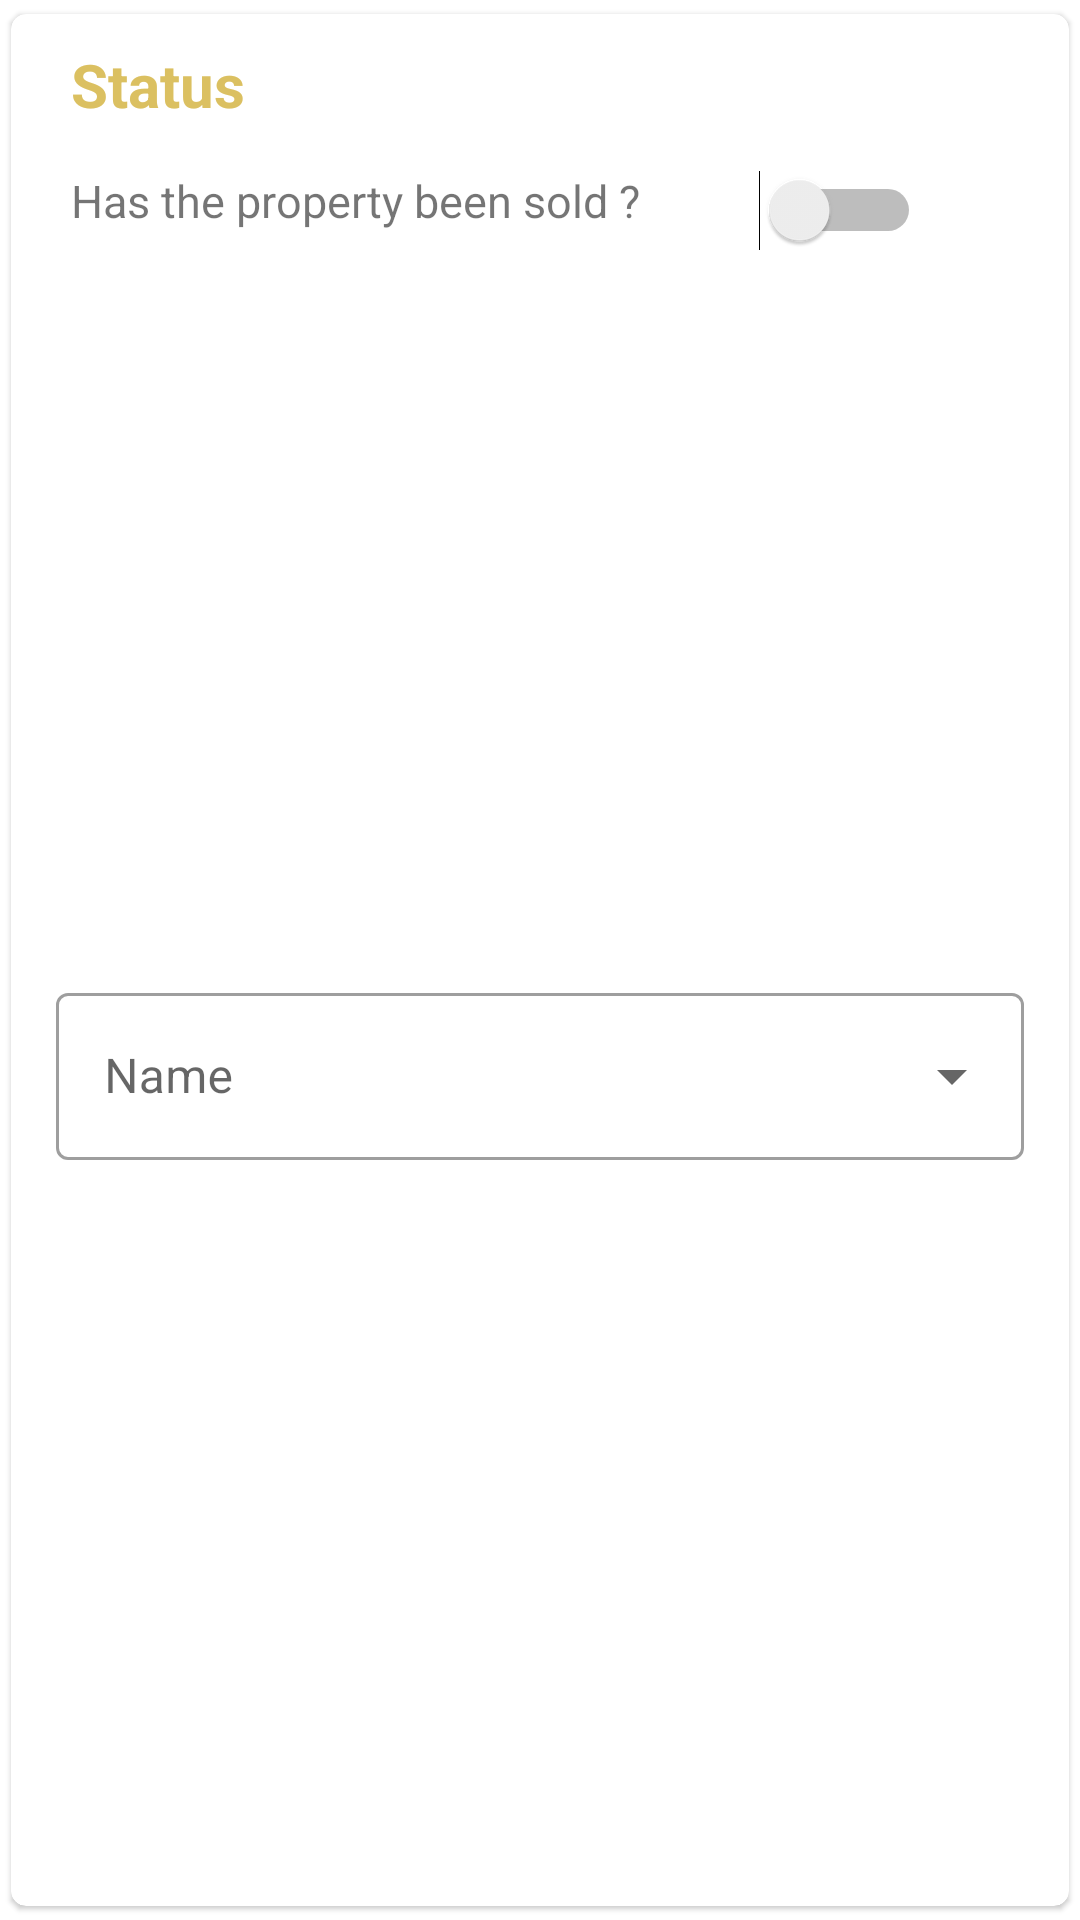

Reconstruct the res/layout file that produces this screen, plus the resources it refers to.
<!-- AndroidManifest.xml: application theme AppTheme.NoActionBar -->
<!-- res/layout/cardview_is_sold.xml -->
<?xml version="1.0" encoding="utf-8"?>
<androidx.cardview.widget.CardView xmlns:tools="http://schemas.android.com/tools"
    android:id="@+id/cardview_is_sold"
    android:layout_width="match_parent"
    android:layout_height="wrap_content"
    android:padding="10dp"
    app:cardCornerRadius="5dp"
    app:cardElevation="1dp"
    app:cardUseCompatPadding="true"
    app:layout_constraintStart_toStartOf="parent"

    xmlns:android="http://schemas.android.com/apk/res/android"
    xmlns:app="http://schemas.android.com/apk/res-auto">

    <androidx.constraintlayout.widget.ConstraintLayout
        android:layout_width="match_parent"
        android:layout_height="match_parent"
        android:layout_gravity="center"

        android:padding="10dp">

        <TextView
            android:id="@+id/status_textview"
            android:layout_width="match_parent"
            android:layout_height="wrap_content"
            android:paddingLeft="10dp"
            android:text="Status"
            android:textColor="@color/gold"
            android:textSize="20sp"
            android:textStyle="bold"
            app:layout_constraintEnd_toEndOf="parent"
            app:layout_constraintStart_toStartOf="parent"
            app:layout_constraintTop_toTopOf="parent" />

        <TextView
            android:id="@+id/is_sold_textview"
            android:layout_width="wrap_content"
            android:layout_height="wrap_content"
            android:text="Has the property been sold ?"
            android:layout_marginTop="15dp"
            android:layout_marginStart="10dp"
            android:textSize="15sp"
            app:layout_constraintStart_toStartOf="parent"
            app:layout_constraintTop_toBottomOf="@+id/status_textview" />

        <Switch
            android:id="@+id/is_sold_switch"
            android:layout_width="wrap_content"
            android:layout_height="wrap_content"
            android:textColor="@color/colorPrimary"
            android:textStyle="bold"
            app:layout_constraintEnd_toEndOf="@+id/status_textview"
            app:layout_constraintStart_toEndOf="@+id/is_sold_textview"
            app:layout_constraintTop_toTopOf="@+id/is_sold_textview"
            tools:ignore="UseSwitchCompatOrMaterialXml" />

        <com.google.android.material.textfield.TextInputLayout
            android:id="@+id/agent_name_edittext_label"
            style="@style/Widget.MaterialComponents.TextInputLayout.OutlinedBox.ExposedDropdownMenu"
            android:layout_width="match_parent"
            android:layout_height="wrap_content"
            android:gravity="center"
            android:layout_marginTop="10dp"
            android:hint="@string/add_estate_activity_agent_name"
            android:padding="5dp"
            app:layout_constraintBottom_toBottomOf="parent"
            app:layout_constraintEnd_toEndOf="parent"
            app:layout_constraintStart_toStartOf="parent"
            app:layout_constraintTop_toBottomOf="@id/is_sold_textview">

        <AutoCompleteTextView
            android:id="@+id/agent_name_edittext_autocomplete"
            android:layout_width="match_parent"
            android:layout_height="wrap_content"
            android:textColor="@color/colorPrimary"
            android:importantForAccessibility="yes"
            android:inputType="text"
            tools:ignore="LabelFor,MissingConstraints" />
        </com.google.android.material.textfield.TextInputLayout>




    </androidx.constraintlayout.widget.ConstraintLayout>
</androidx.cardview.widget.CardView>
<!-- resources referenced by this layout -->
<resources>
  <color name="colorPrimary">#2A4B5D</color>
  <color name="gold">#DBC061</color>
  <string name="add_estate_activity_agent_name">Name</string>
  <style name="AppTheme.NoActionBar" parent="Theme.MaterialComponents.Light.NoActionBar">
  
          
          
          <item name="colorPrimary">@color/colorPrimary</item>
          <item name="colorPrimaryDark">@color/colorPrimary</item>
          
          <item name="colorAccent">@color/gold</item>
          
          <item name="android:textColor">@color/colorPrimary</item>
          
          <item name="android:textColorPrimary">@color/colorPrimary</item>
          <item name="android:textColorSecondary">@color/white</item>
  
  
      </style>
  <color name="white">#FFFFFFFF</color>
</resources>
